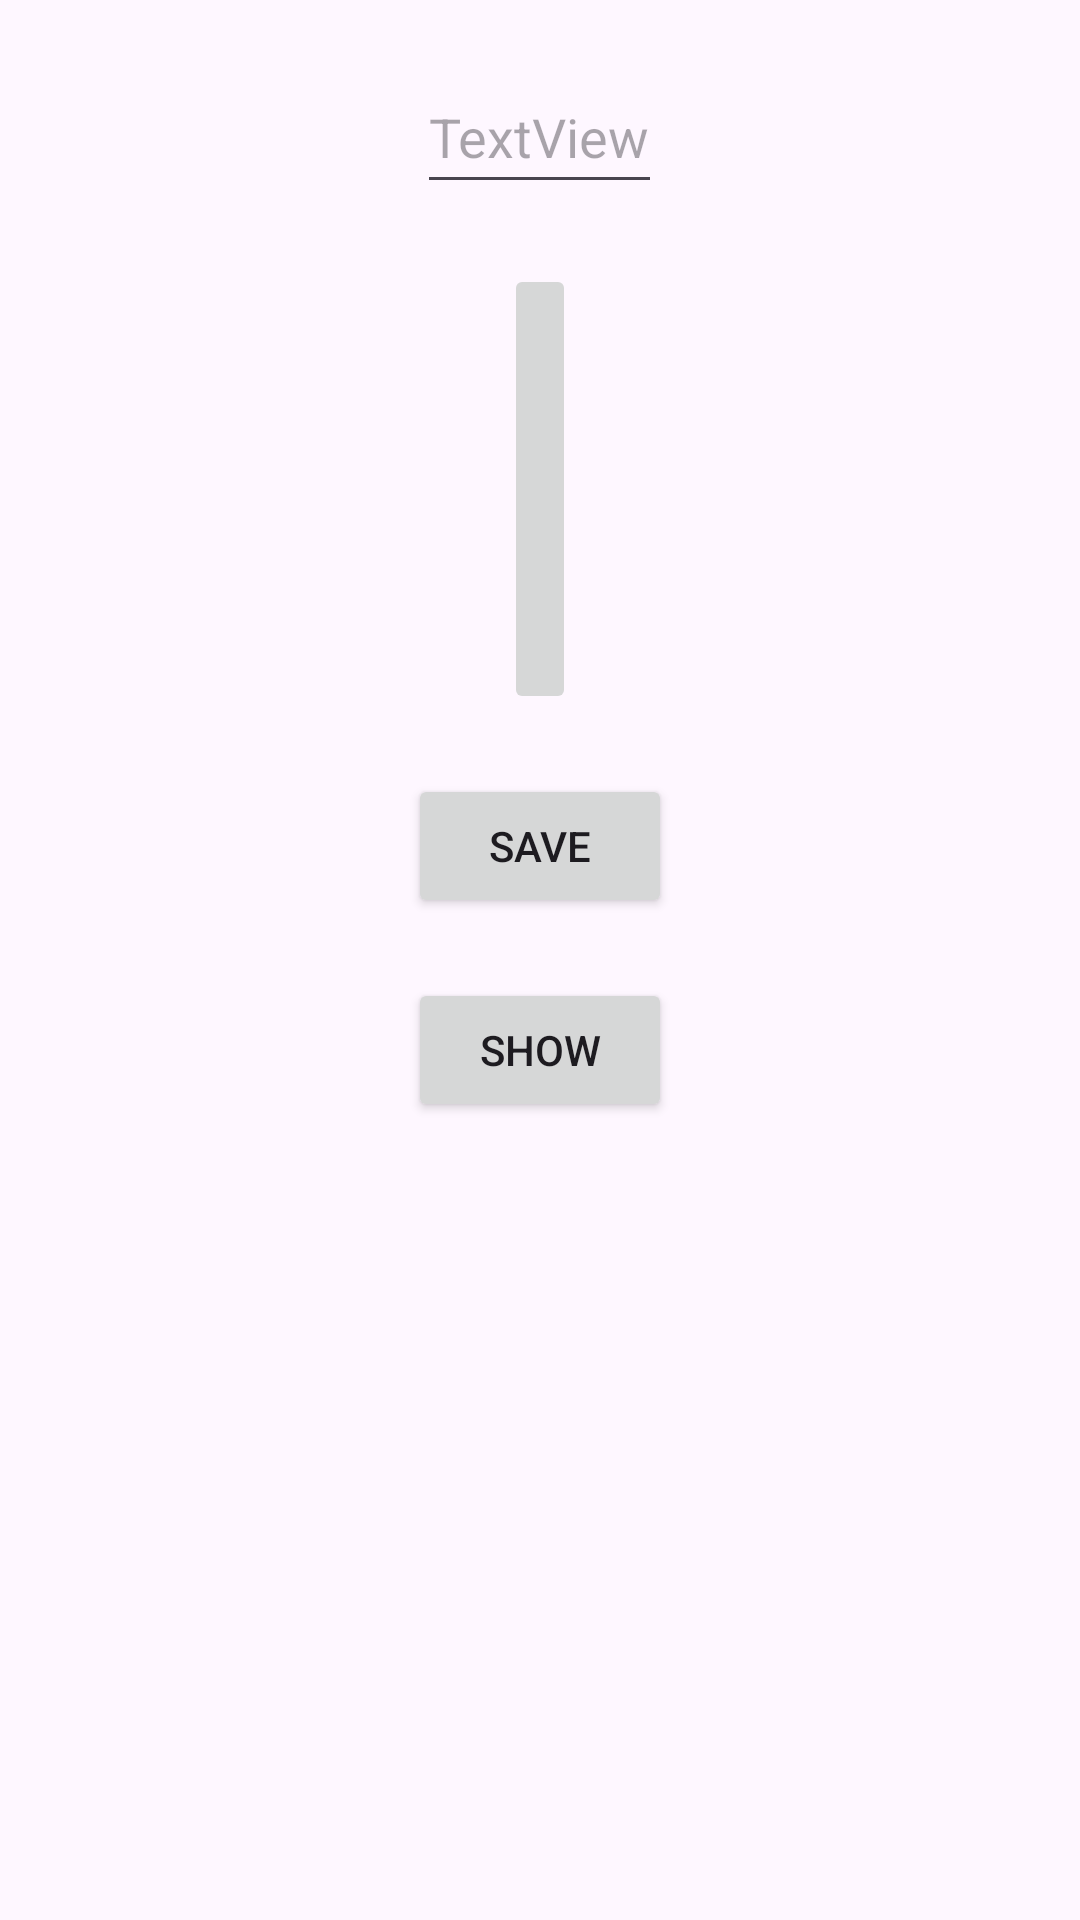

Reconstruct the res/layout file that produces this screen, plus the resources it refers to.
<!-- AndroidManifest.xml: application theme Theme.U_4_0 -->
<!-- res/layout/activity_task_main_act_ex3.xml -->
<?xml version="1.0" encoding="utf-8"?>
<LinearLayout xmlns:android="http://schemas.android.com/apk/res/android"
    xmlns:app="http://schemas.android.com/apk/res-auto"
    xmlns:tools="http://schemas.android.com/tools"
    android:id="@+id/main"
    android:layout_width="match_parent"
    android:layout_height="match_parent"
    tools:context=".sqlite_ex_3.TaskMainActEx3"
    android:orientation="vertical"

    >


    <EditText
        android:id="@+id/edT31"
        android:layout_width="wrap_content"
        android:layout_height="wrap_content"
        android:layout_gravity="center"
        android:layout_marginTop="20dp"
        android:importantForAutofill="no"
        android:minHeight="48dp"
        android:hint="TextView"
        tools:ignore="LabelFor,TextFields" />

    <ImageButton
        android:id="@+id/imgV31"
        android:layout_width="wrap_content"
        android:layout_height="150dp"
        android:scaleType="fitCenter"
        android:layout_gravity="center"
        android:layout_marginTop="20dp"
        android:importantForAccessibility="no"
        app:srcCompat="@drawable/ic_launcher_background"
        tools:ignore="SpeakableTextPresentCheck" />

    <Button
        android:id="@+id/saveBtn31"
        android:layout_width="wrap_content"
        android:layout_height="wrap_content"
        android:text="Save"
        android:layout_gravity="center"
        android:layout_marginTop="20dp"
        />

    <Button
        android:id="@+id/showBtn32"
        android:layout_width="wrap_content"
        android:layout_height="wrap_content"
        android:text="Show"
        android:layout_gravity="center"
        android:layout_marginTop="20dp"
        />

    <ListView
        android:layout_width="match_parent"
        android:layout_height="wrap_content"
        android:id="@+id/lV31"
        android:layout_marginTop="50dp"
        />
</LinearLayout>
<!-- resources referenced by this layout -->
<resources>
  <style name="Theme.U_4_0" parent="Base.Theme.U_4_0" />
  <style name="Base.Theme.U_4_0" parent="Theme.Material3.DayNight.NoActionBar">
          
          
      </style>
</resources>
